pico-8 play session: no input (idle), after a click and taps of 🅾, ❎, 🅾+❎, 🅾 in the second before t = 0

[t = 1 s] idle ~1s (no d-pad/buttons)
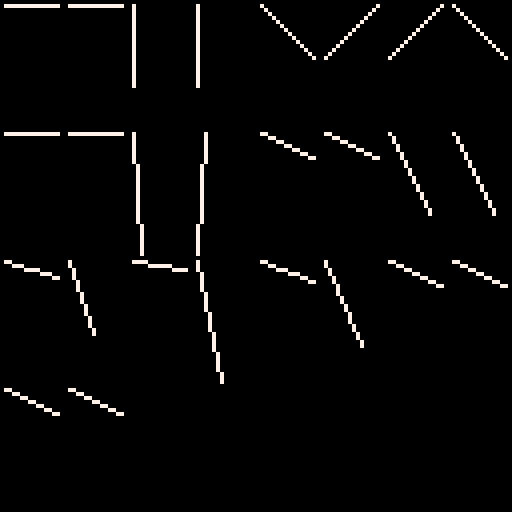

pico-8 cartridge
version 16
__lua__
-- visual layout of line_slopes.p8 for screenshot comparison
local tests={
 {x0=2,y0=10,x1=22,y1=10},
 {x0=22,y0=10,x1=2,y1=10},
 {x0=10,y0=2,x1=10,y1=22},
 {x0=10,y0=22,x1=10,y1=2},
 {x0=2,y0=2,x1=22,y1=22},
 {x0=22,y0=2,x1=2,y1=22},
 {x0=2,y0=22,x1=22,y1=2},
 {x0=22,y0=22,x1=2,y1=2},
 {x0=2,y0=10,x1=32,y1=12},
 {x0=32,y0=10,x1=2,y1=12},
 {x0=10,y0=2,x1=12,y1=32},
 {x0=10,y0=32,x1=12,y1=2},
 {x0=2,y0=2,x1=22,y1=12},
 {x0=22,y0=12,x1=2,y1=2},
 {x0=2,y0=2,x1=12,y1=22},
 {x0=12,y0=22,x1=2,y1=2},
 {x0=2,y0=2,x1=20,y1=8},
 {x0=2,y0=2,x1=8,y1=20},
 {x0=2,y0=10,x1=32,y1=16},
 {x0=10,y0=2,x1=16,y1=32},
 {x0=2,y0=2,x1=23,y1=11},
 {x0=2,y0=2,x1=11,y1=23},
 {x0=0,y0=0,x1=63,y1=31},
 {x0=63,y0=31,x1=0,y1=0},
 {x0=7,y0=3,x1=27,y1=13},
 {x0=27,y0=13,x1=7,y1=3},
}

function _draw()
 cls(0)
 local cols,rows,cw,ch=8,4,16,32
 local i=0
 for t in all(tests) do
  local col=i%cols
  local row=i\cols
  local ox=col*cw
  local oy=row*ch
  local x0,x1,y0,y1=t.x0,t.x1,t.y0,t.y1
  local minx=min(x0,x1)
  local miny=min(y0,y1)
  local bw=abs(x1-x0)
  local bh=abs(y1-y0)
  local pad=1
  local maxw,maxh=cw-2*pad,ch-2*pad
  local s=1
  if bw>maxw or bh>maxh then
   s=min(maxw/max(bw,1),maxh/max(bh,1))
  end
  line(
   ox+pad+flr((x0-minx)*s),
   oy+pad+flr((y0-miny)*s),
   ox+pad+flr((x1-minx)*s),
   oy+pad+flr((y1-miny)*s),
   7)
  i+=1
 end
end
